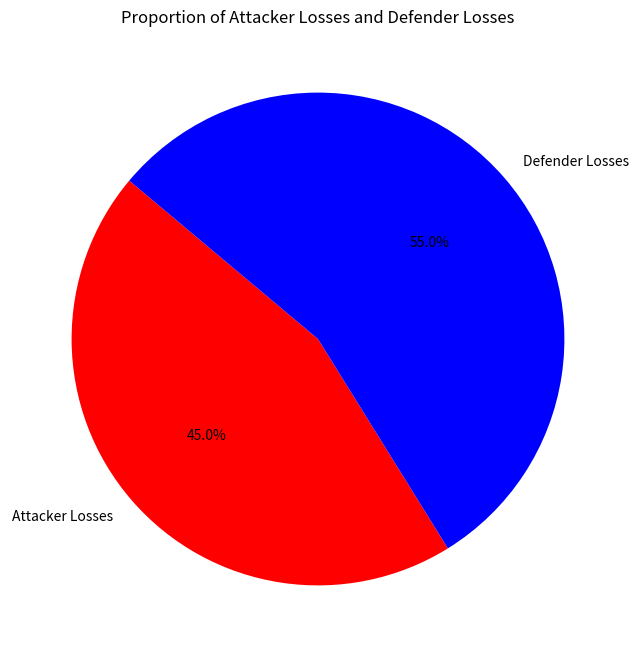

Python code for this plot:
# The program simulates 1000 individual battle rounds in Risk (3 attacker vs 2 defender) and plots the result.
# Author: Joanna Kelly

import numpy as np
import pandas as pd
import matplotlib.pyplot as plt

# Simulate a single round of battle
def battle_round():
    # Roll the dice
    attacker_rolls = np.random.randint(1, 7, size=3) # from numbers 1 up to but not including 7
    defender_rolls = np.random.randint(1, 7, size=2) # size determines how many numbers to generate

    # Sort rolls from highest to lowest
    attacker_rolls = np.sort(attacker_rolls)[::-1] # np.sort goes from ascending order
    defender_rolls = np.sort(defender_rolls)[::-1] # [::-1] slice reverses the order by starting at the end and going backwards

    attacker_losses = 0
    defender_losses = 0

    for i in range(min(len(attacker_rolls), len(defender_rolls))):
        if attacker_rolls[i] > defender_rolls[i]:
            defender_losses += 1
        else:
            attacker_losses += 1

    return attacker_losses, defender_losses

attacker_losses, defender_losses = battle_round()


# Number of rounds to simulate
num_rounds = 1000

total_attacker_losses = 0
total_defender_losses = 0

# Run the simulation for 1000 rounds
for _ in range(num_rounds):
    attacker_losses, defender_losses = battle_round()
    total_attacker_losses += attacker_losses
    total_defender_losses += defender_losses

# Print the totals
print(f"Total Attacker Losses: {total_attacker_losses}, Total Defender Losses: {total_defender_losses}")

score= np.array([total_attacker_losses, total_defender_losses])
mylabels = ["Attacker Losses", "Defender Losses"]
colours= ["red", "blue"]

plt.figure(figsize=(8, 8))
plt.pie(score, labels= mylabels, colors= colours, autopct= "%1.1f%%", startangle= 140)
plt.title("Proportion of Attacker Losses and Defender Losses")
plt.show()